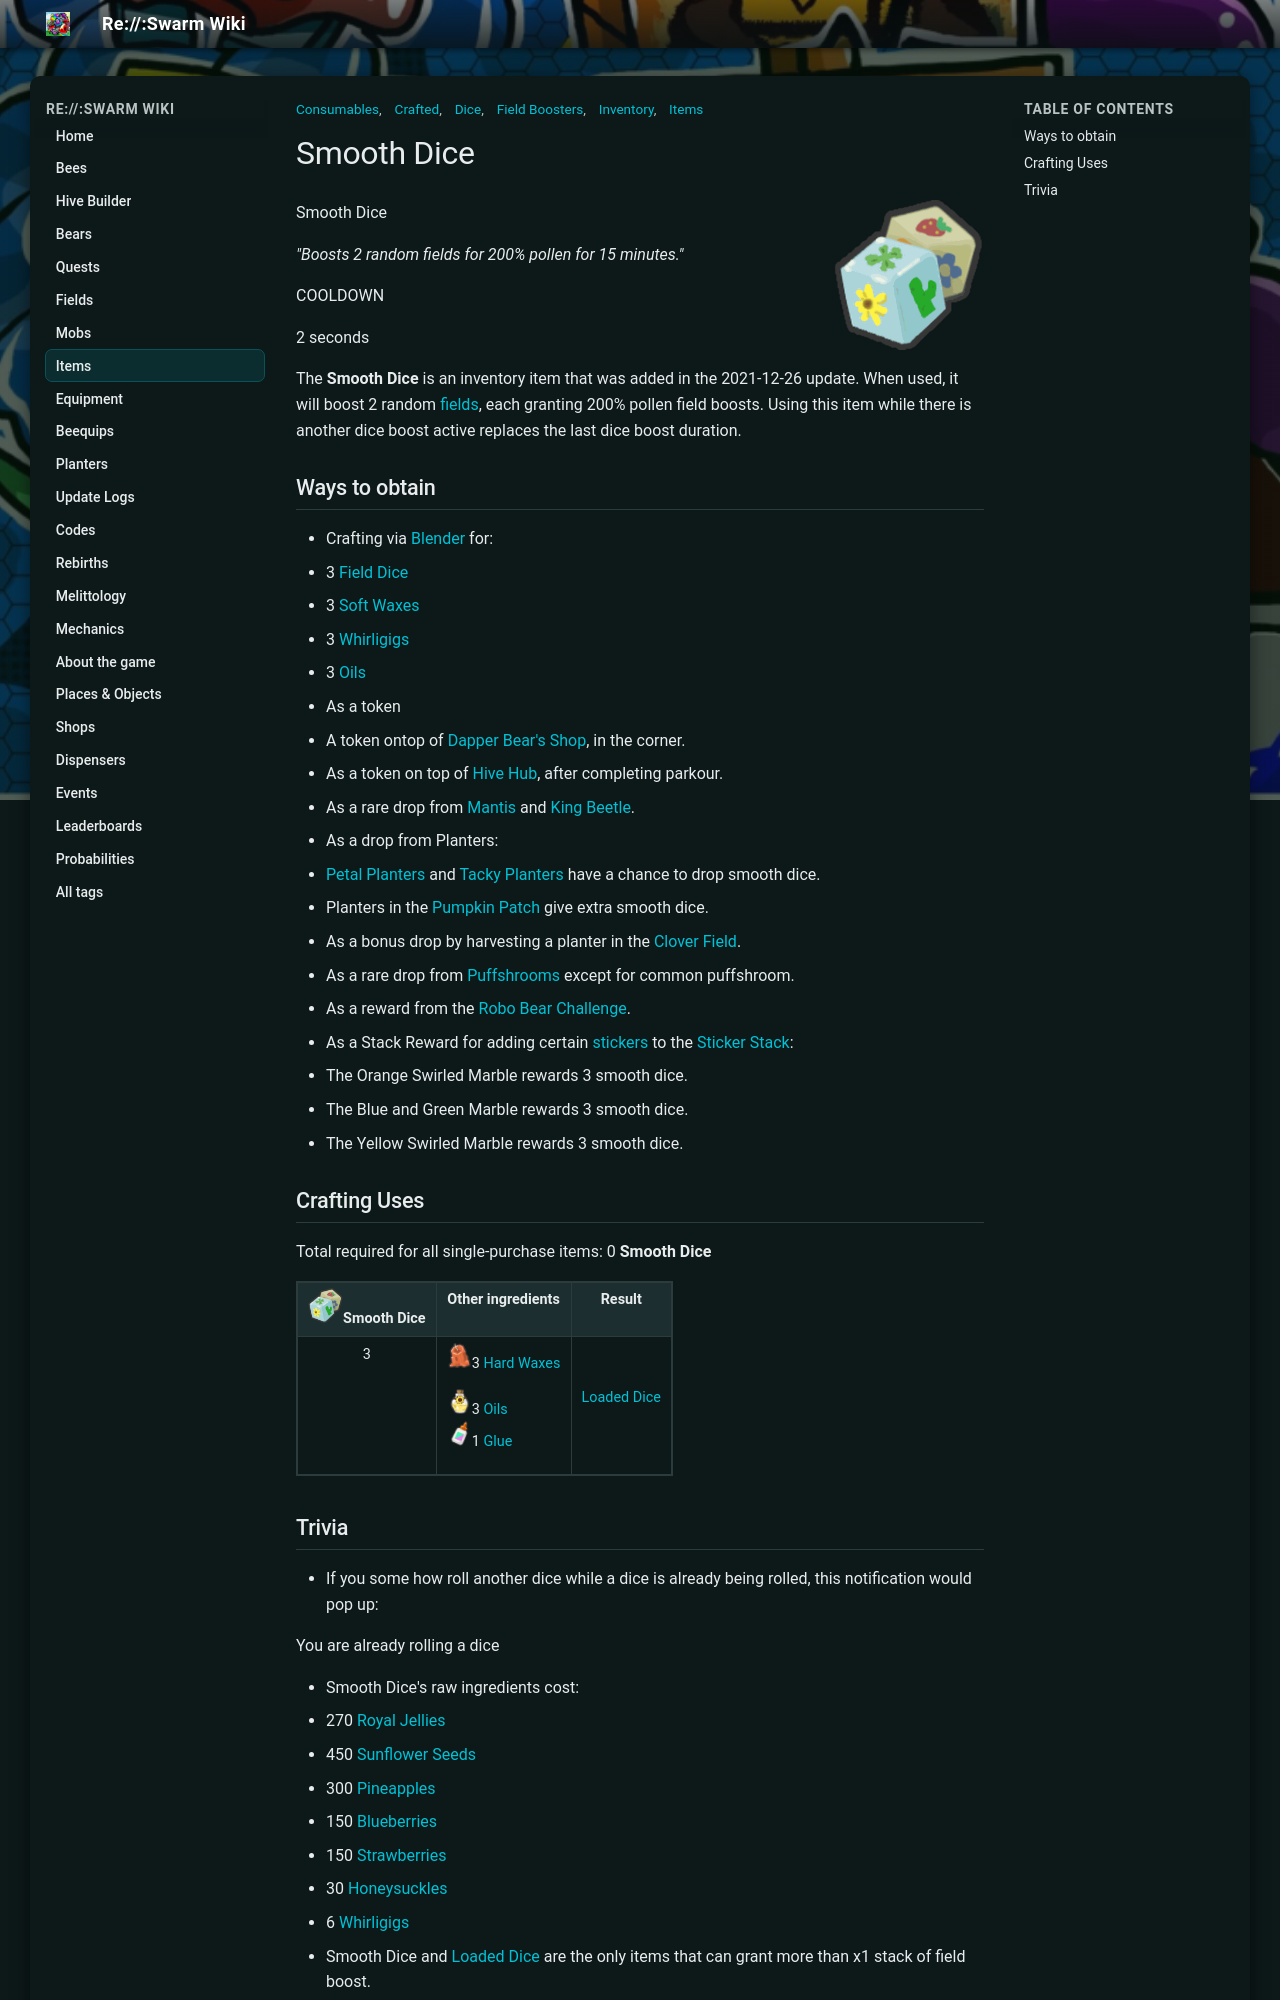

repository: JoaoFranciscoFE/reswarm-wiki · page: smooth-dice.html · generator: mkdocs

---
title: "Smooth Dice"
tags: ["Items", "Inventory", "Dice", "Consumables", "Field Boosters", "Crafted"]
---

# Smooth Dice

![Smooth Dice](img/Smooth_Dice.png){ align=right width=150 }

Smooth Dice

*"Boosts 2 random fields for 200% pollen for 15 minutes."*

COOLDOWN

2 seconds

The **Smooth Dice** is an inventory item that was added in the 2021-12-26 update. When used, it will boost 2 random [fields](fields.md), each granting 200% pollen field boosts. Using this item while there is another dice boost active replaces the last dice boost duration.

## Ways to obtain

* Crafting via [Blender](blender.md) for:
  * 3 [Field Dice](field-dice.md)
  * 3 [Soft Waxes](soft-wax.md)
  * 3 [Whirligigs](whirligig.md)
  * 3 [Oils](oil.md)
* As a token
  * A token ontop of [Dapper Bear's Shop](dapper-bear-s-shop.md), in the corner.
  * As a token on top of [Hive Hub](hive-hub.md), after completing parkour.
* As a rare drop from [Mantis](mantis.md) and [King Beetle](king-beetle.md).
* As a drop from Planters:
  * [Petal Planters](petal-planter.md) and [Tacky Planters](tacky-planter.md) have a chance to drop smooth dice.
  * Planters in the [Pumpkin Patch](pumpkin-patch.md) give extra smooth dice.
* As a bonus drop by harvesting a planter in the [Clover Field](clover-field.md).
* As a rare drop from [Puffshrooms](puffshroom.md) except for common puffshroom.
* As a reward from the [Robo Bear Challenge](robo-bear-challenge.md).
* As a Stack Reward for adding certain [stickers](sticker.md) to the [Sticker Stack](sticker-stack.md):
  * The Orange Swirled Marble rewards 3 smooth dice.
  * The Blue and Green Marble rewards 3 smooth dice.
  * The Yellow Swirled Marble rewards 3 smooth dice.

## Crafting Uses

Total required for all single-purchase items: 0 **Smooth Dice**

<table class="mw-collapsible mw-collapsed article-table">
<caption>
</caption>
<tbody><tr>
<th style="text-align: center"><img alt="Smooth Dice" height="35" src="img/Smooth_Dice.png" width="35"/><strong class="mw-selflink selflink"><span class="color-template color-template-smooth-dice color-template-background-clip">Smooth Dice</span></strong>
</th>
<th>Other ingredients
</th>
<th style="text-align: center">Result
</th></tr>
<tr>
<td><div style="text-align: center;">3
</div></td>
<td><img alt="Hard Wax" height="25" src="img/Hard_Wax.png" width="25"/>3 <a href="hard-wax.html"><span class="color-template color-template-hard-wax">Hard Waxes</span></a><br/>
<p><img alt="Oil" height="25" src="img/Oil.png" width="25"/>3 <a href="oil.html"><span class="color-template color-template-oil color-template-background-clip">Oils</span></a><br/>
<img alt="Glue" height="25" src="img/Glue.png" width="25"/>1 <a href="glue.html"><span class="color-template color-template-glue color-template-background-clip">Glue</span></a>
</p>
</td>
<td><figure class="mw-halign-center" typeof="mw:Error mw:File"><figcaption></figcaption></figure><div style="text-align: center;"><a href="loaded-dice.html"><span class="color-template color-template-loaded-dice color-template-background-clip">Loaded Dice</span></a>
</div></td></tr></tbody></table>
